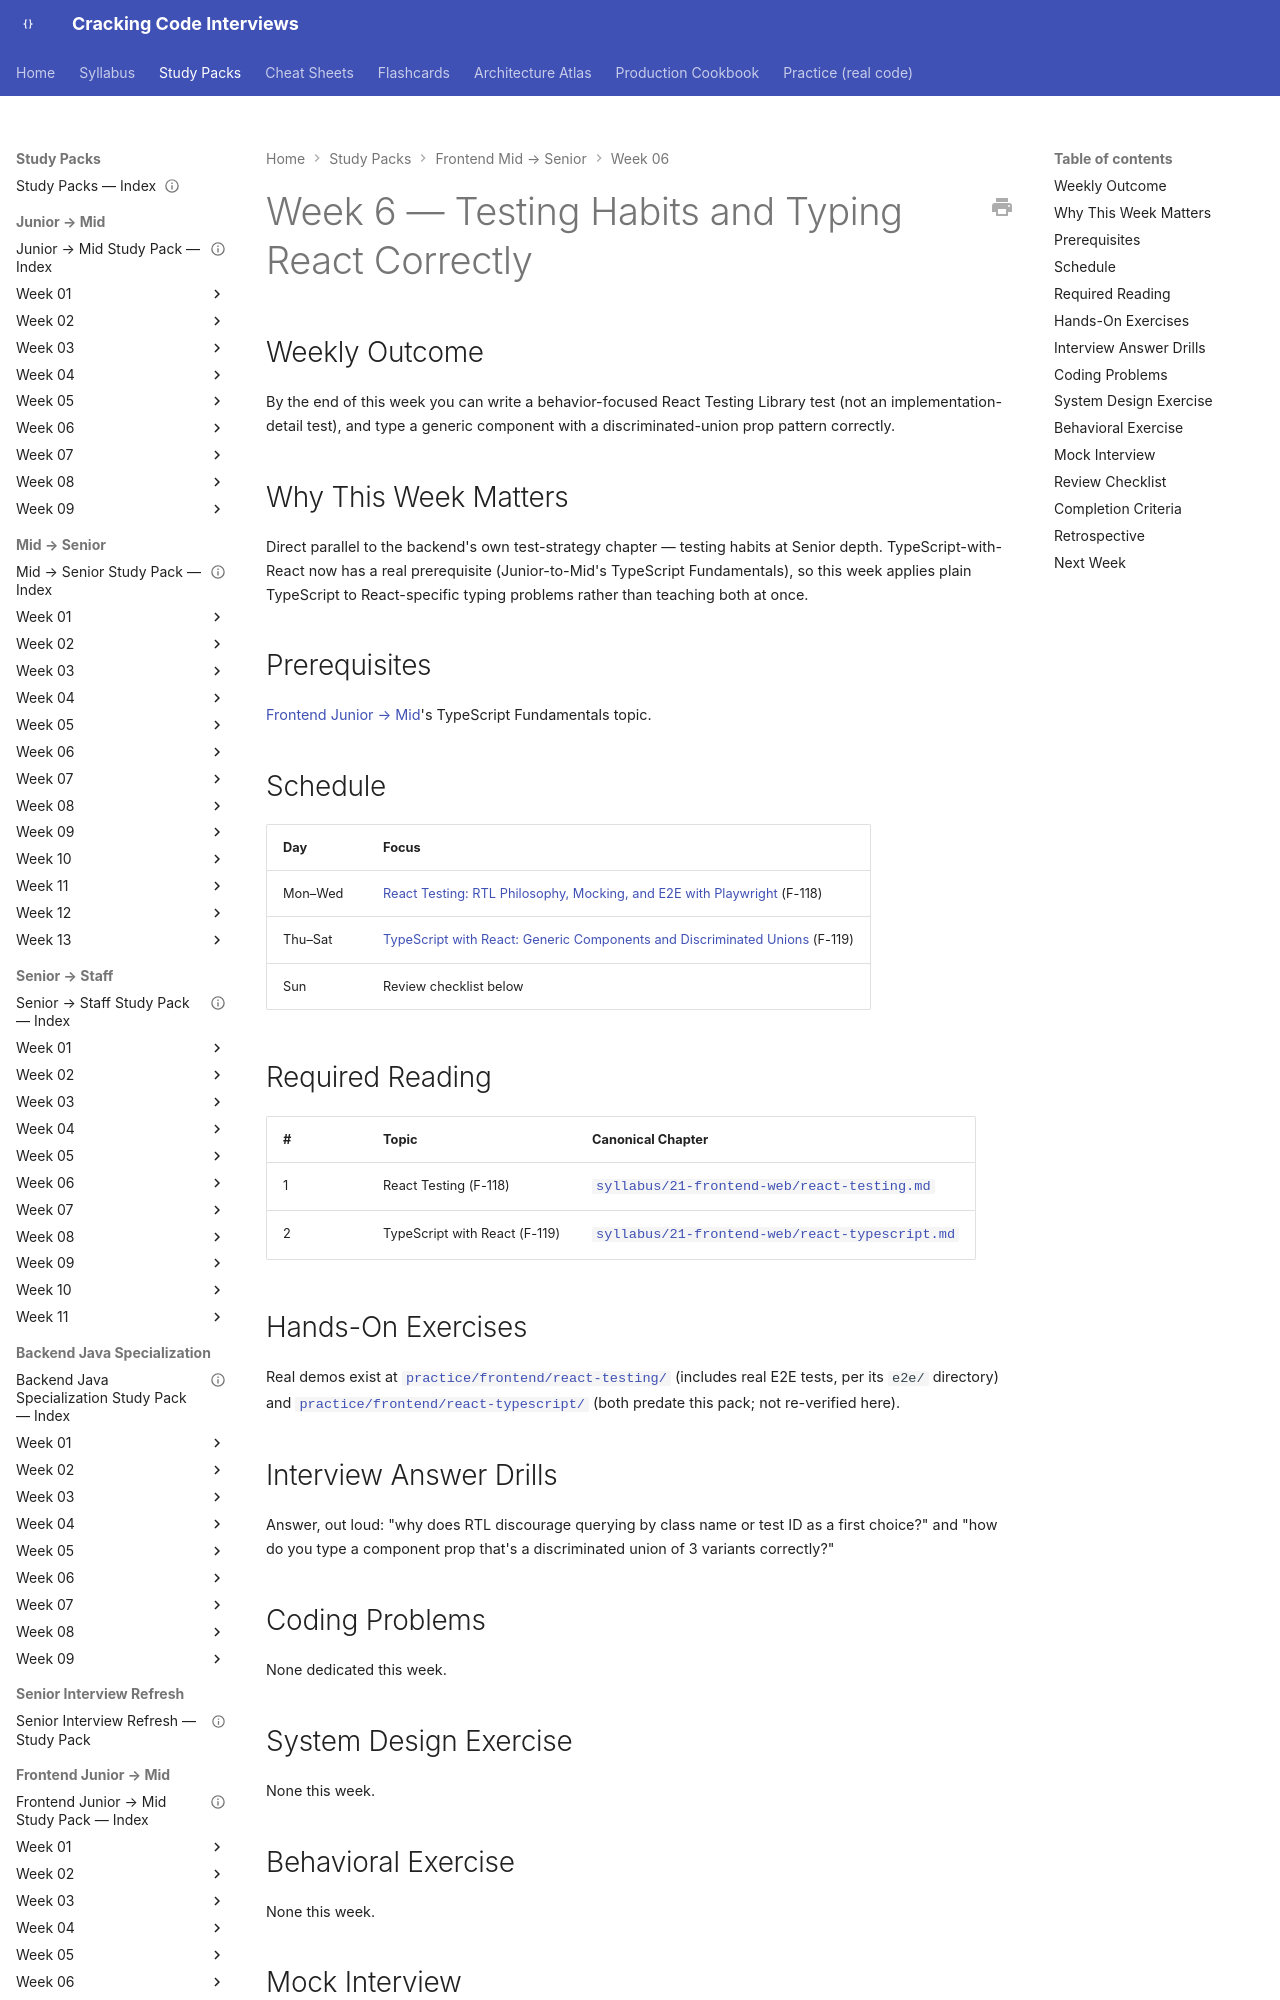

repository: JuanMelendres/cracking-code-interviews · page: study-packs/frontend-mid-to-senior/week-06/index.html · generator: mkdocs

---
title: "Frontend Mid → Senior, Week 6 — Testing Habits and Typing React Correctly"
document_type: study-pack
week: 6
track: frontend-mid-to-senior
status: draft
estimated_hours: 7
last_reviewed: 2026-09-08
---

# Week 6 — Testing Habits and Typing React Correctly

## Weekly Outcome

By the end of this week you can write a behavior-focused React Testing Library test (not an implementation-detail test), and type a generic component with a discriminated-union prop pattern correctly.

## Why This Week Matters

Direct parallel to the backend's own test-strategy chapter — testing habits at Senior depth. TypeScript-with-React now has a real prerequisite (Junior-to-Mid's TypeScript Fundamentals), so this week applies plain TypeScript to React-specific typing problems rather than teaching both at once.

## Prerequisites

[Frontend Junior → Mid](../../../syllabus/00-overview/learning-paths/frontend-junior-to-mid.md)'s TypeScript Fundamentals topic.

## Schedule

| Day | Focus |
|---|---|
| Mon–Wed | [React Testing: RTL Philosophy, Mocking, and E2E with Playwright](../../../syllabus/21-frontend-web/react-testing.md) (F-118) |
| Thu–Sat | [TypeScript with React: Generic Components and Discriminated Unions](../../../syllabus/21-frontend-web/react-typescript.md) (F-119) |
| Sun | Review checklist below |
